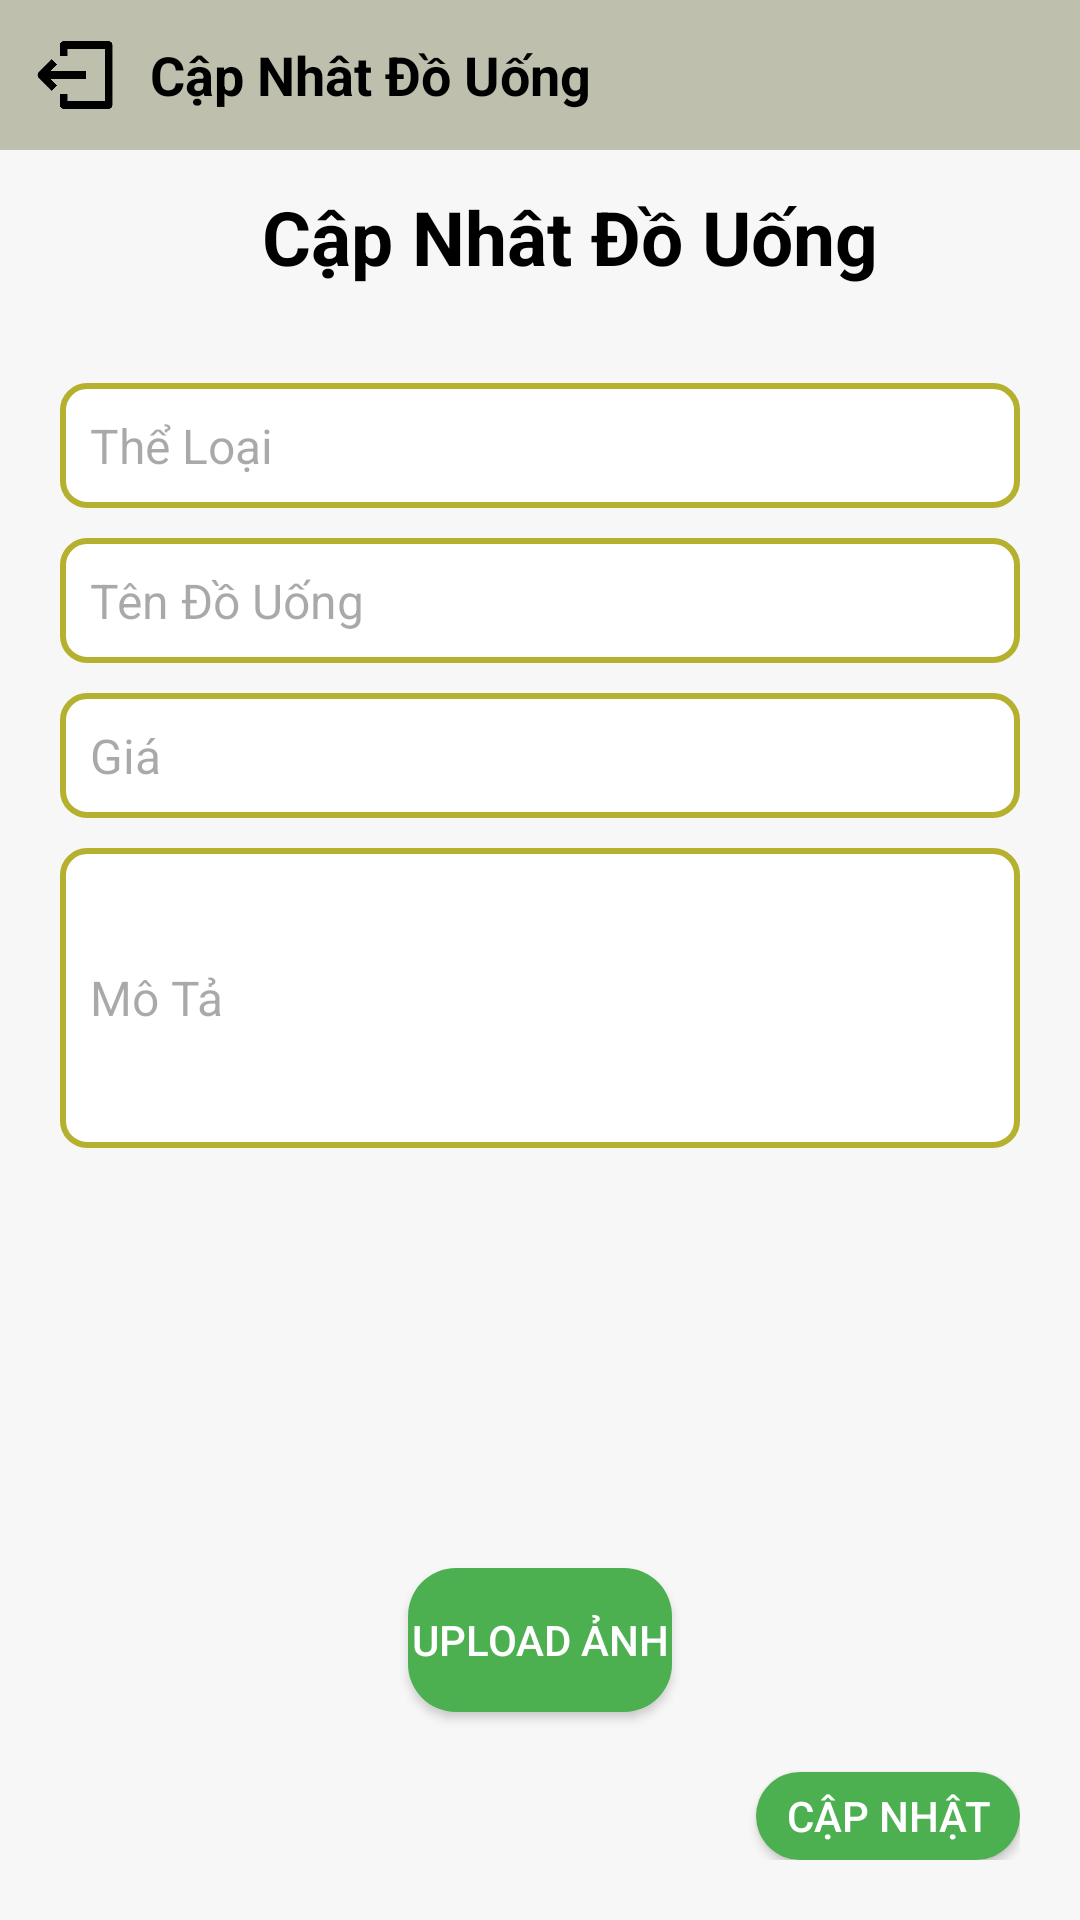

This screen was rendered from an Android layout file. Write that file and the resources it references.
<!-- AndroidManifest.xml: application theme Theme.Nhom11_chieu2 -->
<!-- res/layout/activity_sua_do_uong_main.xml -->
<LinearLayout xmlns:android="http://schemas.android.com/apk/res/android"
    android:layout_width="match_parent"
    android:layout_height="match_parent"
    android:background="#F7F7F7"
    android:orientation="vertical">

    
    <LinearLayout
        android:layout_width="match_parent"
        android:layout_height="wrap_content"
        android:background="#BEC0AD"
        android:orientation="horizontal"
        android:padding="10dp">

        <ImageView
            android:id="@+id/img_exit"
            android:layout_width="30dp"
            android:layout_height="30dp"
            android:contentDescription="Thoát"
            android:src="@drawable/imgexit" />

        <TextView
            android:layout_width="wrap_content"
            android:layout_height="wrap_content"
            android:layout_gravity="center_vertical"
            android:layout_marginStart="10dp"
            android:text="Cập Nhât Đồ Uống"
            android:textColor="#000000"
            android:textSize="18sp"
            android:textStyle="bold" />
    </LinearLayout>

    
    <TextView
        android:layout_width="wrap_content"
        android:layout_height="wrap_content"
        android:layout_gravity="center"
        android:layout_marginStart="10dp"
        android:gravity="center_horizontal"
        android:padding="12dp"
        android:text="Cập Nhât Đồ Uống"
        android:textColor="#000000"
        android:textSize="25sp"
        android:textStyle="bold" />

    <LinearLayout
        android:layout_width="match_parent"
        android:layout_height="wrap_content"
        android:orientation="vertical"
        android:padding="20dp">

        <EditText
            android:id="@+id/et_suatheLoai"
            android:layout_width="match_parent"
            android:layout_height="wrap_content"
            android:background="@drawable/edittext_background"
            android:hint="Thể Loại"
            android:padding="10dp"
            android:textSize="16sp" />

        <EditText
            android:id="@+id/et_suatenDoUong"
            android:layout_width="match_parent"
            android:layout_height="wrap_content"
            android:layout_marginTop="10dp"
            android:background="@drawable/edittext_background"
            android:hint="Tên Đồ Uống"
            android:padding="10dp"
            android:textSize="16sp" />

        <EditText
            android:id="@+id/et_suagiaSuaDoUong"
            android:layout_width="match_parent"
            android:layout_height="wrap_content"
            android:layout_marginTop="10dp"
            android:background="@drawable/edittext_background"
            android:hint="Giá"
            android:padding="10dp"
            android:textSize="16sp" />

        <EditText
            android:id="@+id/et_suamoTa"
            android:layout_width="match_parent"
            android:layout_height="100dp"
            android:layout_marginTop="10dp"
            android:background="@drawable/edittext_background"
            android:hint="Mô Tả"
            android:padding="10dp"
            android:textSize="16sp" />

        <ImageView
            android:id="@+id/img_suauploadCapNhat"
            android:layout_width="120dp"
            android:layout_height="120dp"
            android:layout_gravity="center"
            android:layout_marginTop="10dp"
            android:contentDescription="Upload Ảnh" />

        <androidx.appcompat.widget.AppCompatButton
            android:id="@+id/btn_updateupload"
            android:layout_width="wrap_content"
            android:layout_height="wrap_content"
            android:layout_gravity="center"
            android:layout_marginTop="10dp"
            android:background="@drawable/button_background"
            android:text="Upload Ảnh"
            android:textColor="#FFFFFF" />

        <androidx.appcompat.widget.AppCompatButton
            android:id="@+id/btn_capNhatDoUong"
            android:layout_width="wrap_content"
            android:layout_height="wrap_content"
            android:layout_gravity="end"
            android:layout_marginTop="20dp"
            android:background="@drawable/button_background"
            android:text="Cập Nhật"
            android:textColor="#FFFFFF" />
    </LinearLayout>
</LinearLayout>
<!-- resources referenced by this layout -->
<resources>
  <!-- drawable button_background (drawable) -->
  <selector xmlns:android="http://schemas.android.com/apk/res/android">
      <item android:state_pressed="true">
          <shape android:shape="rectangle">
              <solid android:color="#FF5722" />
              <corners android:radius="16dp" />
          </shape>
      </item>
      <item>
          <shape android:shape="rectangle">
              <solid android:color="#4CAF50" />
              <corners android:radius="16dp" />
          </shape>
      </item>
  </selector>
  <!-- drawable edittext_background (drawable) -->
  <shape xmlns:android="http://schemas.android.com/apk/res/android">
      <solid android:color="#FFFFFF" />
      <stroke
          android:width="2dp"
          android:color="#B5B12F" />
      <corners android:radius="8dp" />
      <padding
          android:bottom="10dp"
          android:left="10dp"
          android:right="10dp"
          android:top="10dp" />
  </shape>
  <!-- drawable imgexit: png bitmap (drawable, 4057 bytes) -->
  <style name="Theme.Nhom11_chieu2" parent="Base.Theme.Nhom11_chieu2" />
  <style name="Base.Theme.Nhom11_chieu2" parent="Theme.Material3.DayNight.NoActionBar">
          
          
      </style>
</resources>
